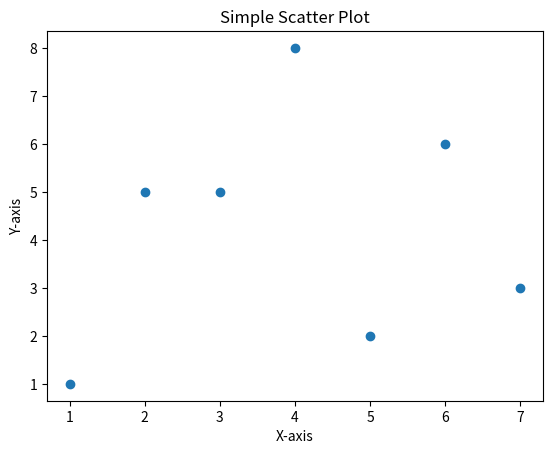

This chart was generated by the following Python code:
import matplotlib.pyplot as plt

x = [1, 2, 3, 4, 5, 6, 7] 
y = [1, 5, 5, 8, 2, 6, 3]


plt.scatter(x, y)
plt.xlabel("X-axis")
plt.ylabel("Y-axis")
plt.title("Simple Scatter Plot")
plt.show()

